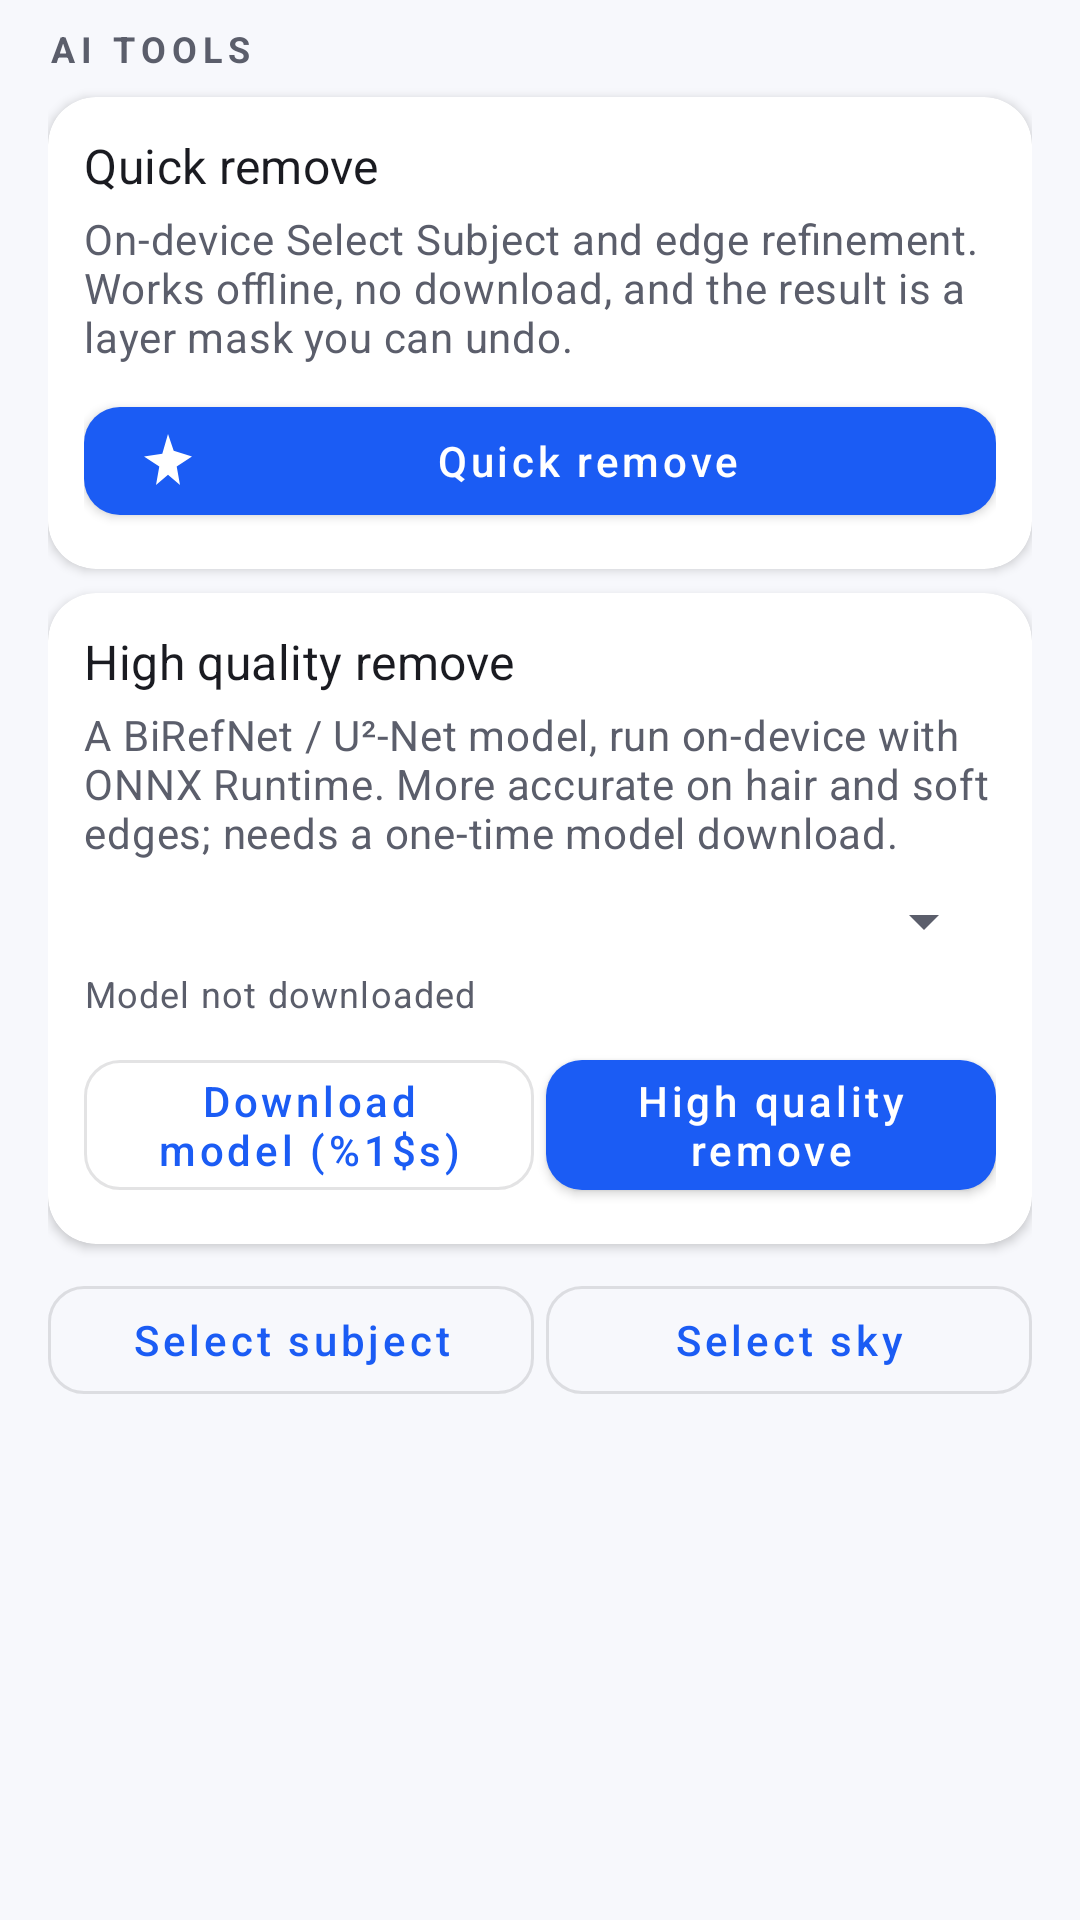

Produce the Android XML layout that renders to this screen, including the resource entries it uses.
<!-- AndroidManifest.xml: application theme Theme.PhotoCraft -->
<!-- res/layout/view_panel_ai.xml -->
<?xml version="1.0" encoding="utf-8"?>
<LinearLayout xmlns:android="http://schemas.android.com/apk/res/android"
    xmlns:app="http://schemas.android.com/apk/res-auto"
    xmlns:tools="http://schemas.android.com/tools"
    android:layout_width="match_parent"
    android:layout_height="wrap_content"
    android:background="@color/pc_surface_panel"
    android:orientation="vertical"
    android:paddingStart="@dimen/screen_gutter"
    android:paddingEnd="@dimen/screen_gutter"
    android:paddingTop="@dimen/space_2"
    android:paddingBottom="@dimen/space_3">

    <TextView
        android:layout_width="wrap_content"
        android:layout_height="wrap_content"
        android:text="@string/ai_title"
        android:textAppearance="@style/Widget.PhotoCraft.PanelTitle" />

    <com.google.android.material.card.MaterialCardView
        android:id="@+id/quickCard"
        style="@style/Widget.PhotoCraft.Card"
        android:layout_width="match_parent"
        android:layout_height="wrap_content"
        android:layout_marginTop="@dimen/space_2"
        android:clickable="true"
        android:focusable="true">

        <LinearLayout
            android:layout_width="match_parent"
            android:layout_height="wrap_content"
            android:orientation="vertical"
            android:padding="@dimen/space_3">

            <TextView
                android:layout_width="wrap_content"
                android:layout_height="wrap_content"
                android:text="@string/ai_quick_remove"
                android:textAppearance="@style/TextAppearance.PhotoCraft.Title" />

            <TextView
                android:layout_width="wrap_content"
                android:layout_height="wrap_content"
                android:layout_marginTop="@dimen/space_1"
                android:text="@string/ai_quick_remove_body"
                android:textAppearance="@style/TextAppearance.PhotoCraft.Body" />

            <com.google.android.material.button.MaterialButton
                android:id="@+id/quickRun"
                style="@style/Widget.PhotoCraft.Button"
                android:layout_width="match_parent"
                android:layout_height="wrap_content"
                android:layout_marginTop="@dimen/space_2"
                android:text="@string/ai_quick_remove"
                app:icon="@drawable/ic_magic" />
        </LinearLayout>
    </com.google.android.material.card.MaterialCardView>

    <com.google.android.material.card.MaterialCardView
        style="@style/Widget.PhotoCraft.Card"
        android:layout_width="match_parent"
        android:layout_height="wrap_content"
        android:layout_marginTop="@dimen/space_2">

        <LinearLayout
            android:layout_width="match_parent"
            android:layout_height="wrap_content"
            android:orientation="vertical"
            android:padding="@dimen/space_3">

            <TextView
                android:layout_width="wrap_content"
                android:layout_height="wrap_content"
                android:text="@string/ai_high_quality"
                android:textAppearance="@style/TextAppearance.PhotoCraft.Title" />

            <TextView
                android:layout_width="wrap_content"
                android:layout_height="wrap_content"
                android:layout_marginTop="@dimen/space_1"
                android:text="@string/ai_high_quality_body"
                android:textAppearance="@style/TextAppearance.PhotoCraft.Body" />

            <Spinner
                android:id="@+id/modelSpinner"
                android:layout_width="match_parent"
                android:layout_height="wrap_content"
                android:layout_marginTop="@dimen/space_2" />

            <TextView
                android:id="@+id/modelState"
                android:layout_width="match_parent"
                android:layout_height="wrap_content"
                android:layout_marginTop="@dimen/space_1"
                android:text="@string/ai_model_state_missing"
                android:textAppearance="@style/TextAppearance.PhotoCraft.Caption"
                tools:text="Model ready" />

            <com.google.android.material.progressindicator.LinearProgressIndicator
                android:id="@+id/downloadProgress"
                android:layout_width="match_parent"
                android:layout_height="wrap_content"
                android:layout_marginTop="@dimen/space_2"
                android:visibility="gone"
                app:indicatorColor="@color/pc_primary"
                tools:visibility="visible" />

            <LinearLayout
                android:layout_width="match_parent"
                android:layout_height="wrap_content"
                android:layout_marginTop="@dimen/space_2"
                android:orientation="horizontal">

                <com.google.android.material.button.MaterialButton
                    android:id="@+id/downloadModel"
                    style="@style/Widget.PhotoCraft.Button.Outlined"
                    android:layout_width="0dp"
                    android:layout_height="wrap_content"
                    android:layout_marginEnd="@dimen/space_1"
                    android:layout_weight="1"
                    android:text="@string/ai_download_model" />

                <com.google.android.material.button.MaterialButton
                    android:id="@+id/hqRun"
                    style="@style/Widget.PhotoCraft.Button"
                    android:layout_width="0dp"
                    android:layout_height="wrap_content"
                    android:layout_weight="1"
                    android:text="@string/ai_high_quality" />
            </LinearLayout>

            <com.google.android.material.button.MaterialButton
                android:id="@+id/cancelButton"
                style="@style/Widget.PhotoCraft.Button.Outlined"
                android:layout_width="match_parent"
                android:layout_height="wrap_content"
                android:layout_marginTop="@dimen/space_1"
                android:text="@string/ai_cancel"
                android:visibility="gone" />
        </LinearLayout>
    </com.google.android.material.card.MaterialCardView>

    <LinearLayout
        android:layout_width="match_parent"
        android:layout_height="wrap_content"
        android:layout_marginTop="@dimen/space_2"
        android:orientation="horizontal">

        <com.google.android.material.button.MaterialButton
            android:id="@+id/selectSubject"
            style="@style/Widget.PhotoCraft.Button.Outlined"
            android:layout_width="0dp"
            android:layout_height="wrap_content"
            android:layout_marginEnd="@dimen/space_1"
            android:layout_weight="1"
            android:text="@string/ai_select_subject" />

        <com.google.android.material.button.MaterialButton
            android:id="@+id/selectSky"
            style="@style/Widget.PhotoCraft.Button.Outlined"
            android:layout_width="0dp"
            android:layout_height="wrap_content"
            android:layout_weight="1"
            android:text="@string/ai_select_sky" />
    </LinearLayout>

    <TextView
        android:id="@+id/statusLine"
        android:layout_width="match_parent"
        android:layout_height="wrap_content"
        android:layout_marginTop="@dimen/space_2"
        android:textAppearance="@style/TextAppearance.PhotoCraft.Caption"
        tools:text="Inference 412 ms · total 780 ms" />
</LinearLayout>
<!-- resources referenced by this layout -->
<resources>
  <color name="pc_primary">#1B5CF4</color>
  <color name="pc_surface_panel">#F7F8FC</color>
  <dimen name="screen_gutter">16dp</dimen>
  <dimen name="space_1">4dp</dimen>
  <dimen name="space_2">8dp</dimen>
  <dimen name="space_3">12dp</dimen>
  <string name="ai_cancel">Cancel</string>
  <string name="ai_download_model">Download model (%1$s)</string>
  <string name="ai_high_quality">High quality remove</string>
  <string name="ai_high_quality_body">A BiRefNet / U²-Net model, run on-device with ONNX Runtime. More accurate on hair and soft edges; needs a one-time model download.</string>
  <string name="ai_model_state_missing">Model not downloaded</string>
  <string name="ai_quick_remove">Quick remove</string>
  <string name="ai_quick_remove_body">On-device Select Subject and edge refinement. Works offline, no download, and the result is a layer mask you can undo.</string>
  <string name="ai_select_sky">Select sky</string>
  <string name="ai_select_subject">Select subject</string>
  <string name="ai_title">AI tools</string>
  <style name="TextAppearance.PhotoCraft.Body" parent="TextAppearance.MaterialComponents.Body2">
          <item name="android:textSize">14sp</item>
          <item name="android:textColor">@color/pc_text_secondary</item>
      </style>
  <style name="TextAppearance.PhotoCraft.Caption" parent="TextAppearance.MaterialComponents.Caption">
          <item name="android:textSize">12sp</item>
          <item name="android:textColor">@color/pc_text_secondary</item>
      </style>
  <style name="TextAppearance.PhotoCraft.Title" parent="TextAppearance.MaterialComponents.Subtitle1">
          <item name="android:textSize">16sp</item>
          <item name="android:textColor">@color/pc_text_primary</item>
      </style>
  <style name="Widget.PhotoCraft.Button" parent="Widget.MaterialComponents.Button">
          <item name="android:textAllCaps">false</item>
          <item name="cornerRadius">@dimen/control_radius</item>
          <item name="android:minHeight">@dimen/touch_target</item>
      </style>
  <color name="pc_text_secondary">#5B5E6B</color>
  <color name="pc_text_primary">#1A1B21</color>
  <dimen name="control_radius">12dp</dimen>
  <dimen name="touch_target">48dp</dimen>
  <dimen name="card_radius">16dp</dimen>
  <dimen name="elevation_card">2dp</dimen>
  <color name="pc_surface">#FFFFFF</color>
  <color name="colorPrimary">@color/pc_primary</color>
  <color name="colorPrimaryDark">@color/pc_primary_dark</color>
  <color name="colorAccent">@color/pc_secondary</color>
  <color name="pc_secondary">#0E7C86</color>
  <color name="colorSurface">@color/pc_surface</color>
  <color name="colorOnSurface">@color/pc_text_primary</color>
  <color name="colorError">@color/pc_state_error</color>
  <color name="colorOnPrimary">@color/pc_on_primary</color>
  <color name="colorControlNormal">@color/pc_text_secondary</color>
  <color name="colorControlActivated">@color/pc_primary</color>
  <color name="colorBackground">@color/pc_background</color>
  <color name="statusBarColor">@color/pc_surface</color>
  <style name="Widget.PhotoCraft.Toolbar" parent="Widget.MaterialComponents.Toolbar">
          <item name="android:background">@color/pc_topbar</item>
          <item name="titleTextAppearance">@style/TextAppearance.PhotoCraft.ToolbarTitle</item>
      </style>
  <color name="pc_primary_dark">#0B3FA8</color>
  <color name="pc_state_error">#B3261E</color>
  <color name="pc_on_primary">#FFFFFF</color>
  <color name="pc_background">#F7F8FC</color>
  <color name="pc_topbar">#FFFFFF</color>
  <style name="TextAppearance.PhotoCraft.ToolbarTitle" parent="TextAppearance.MaterialComponents.Headline6">
          <item name="android:textSize">18sp</item>
          <item name="android:textColor">@color/pc_text_primary</item>
      </style>
</resources>
